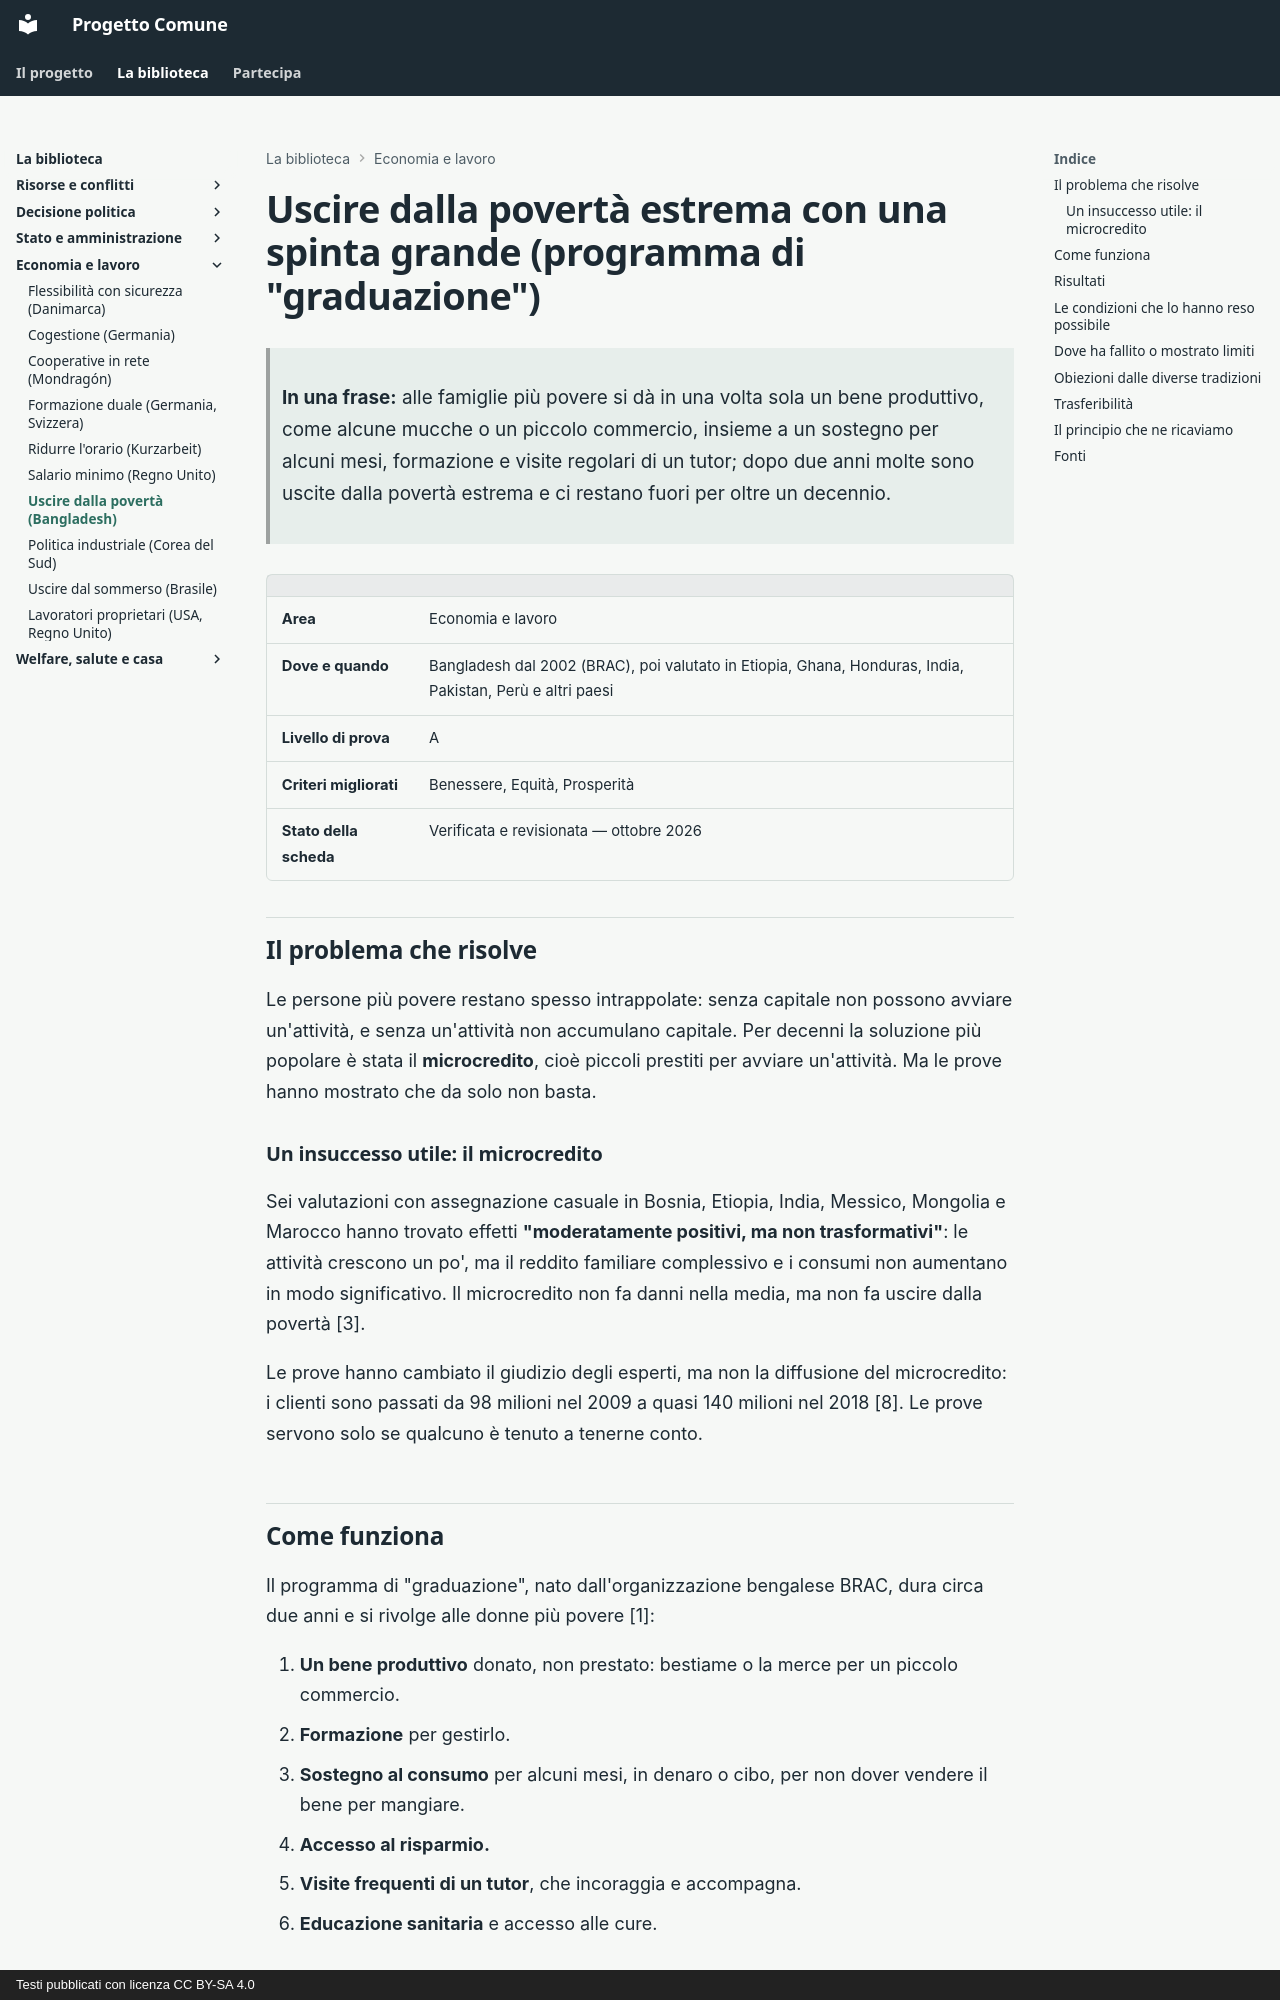

repository: fablun/progetto-comune · page: aree/economia-e-lavoro/programma-graduazione-brac/index.html · generator: mkdocs · copyright: Testi pubblicati con licenza CC BY-SA 4.0

# Uscire dalla povertà estrema con una spinta grande (programma di "graduazione")

> **In una frase:** alle famiglie più povere si dà in una volta sola un bene produttivo, come alcune mucche o un piccolo commercio, insieme a un sostegno per alcuni mesi, formazione e visite regolari di un tutor; dopo due anni molte sono uscite dalla povertà estrema e ci restano fuori per oltre un decennio.

| | |
|---|---|
| **Area** | Economia e lavoro |
| **Dove e quando** | Bangladesh dal 2002 (BRAC), poi valutato in Etiopia, Ghana, Honduras, India, Pakistan, Perù e altri paesi |
| **Livello di prova** | A |
| **Criteri migliorati** | Benessere, Equità, Prosperità |
| **Stato della scheda** | Verificata e revisionata — ottobre 2026 |

## Il problema che risolve

Le persone più povere restano spesso intrappolate: senza capitale non possono avviare un'attività, e senza un'attività non accumulano capitale. Per decenni la soluzione più popolare è stata il **microcredito**, cioè piccoli prestiti per avviare un'attività. Ma le prove hanno mostrato che da solo non basta.

### Un insuccesso utile: il microcredito

Sei valutazioni con assegnazione casuale in Bosnia, Etiopia, India, Messico, Mongolia e Marocco hanno trovato effetti **"moderatamente positivi, ma non trasformativi"**: le attività crescono un po', ma il reddito familiare complessivo e i consumi non aumentano in modo significativo. Il microcredito non fa danni nella media, ma non fa uscire dalla povertà [3].

Le prove hanno cambiato il giudizio degli esperti, ma non la diffusione del microcredito: i clienti sono passati da 98 milioni nel 2009 a quasi 140 milioni nel 2018 [8]. Le prove servono solo se qualcuno è tenuto a tenerne conto.

## Come funziona

Il programma di "graduazione", nato dall'organizzazione bengalese BRAC, dura circa due anni e si rivolge alle donne più povere [1]:

1. **Un bene produttivo** donato, non prestato: bestiame o la merce per un piccolo commercio.
2. **Formazione** per gestirlo.
3. **Sostegno al consumo** per alcuni mesi, in denaro o cibo, per non dover vendere il bene per mangiare.
4. **Accesso al risparmio.**
5. **Visite frequenti di un tutor**, che incoraggia e accompagna.
6. **Educazione sanitaria** e accesso alle cure.
